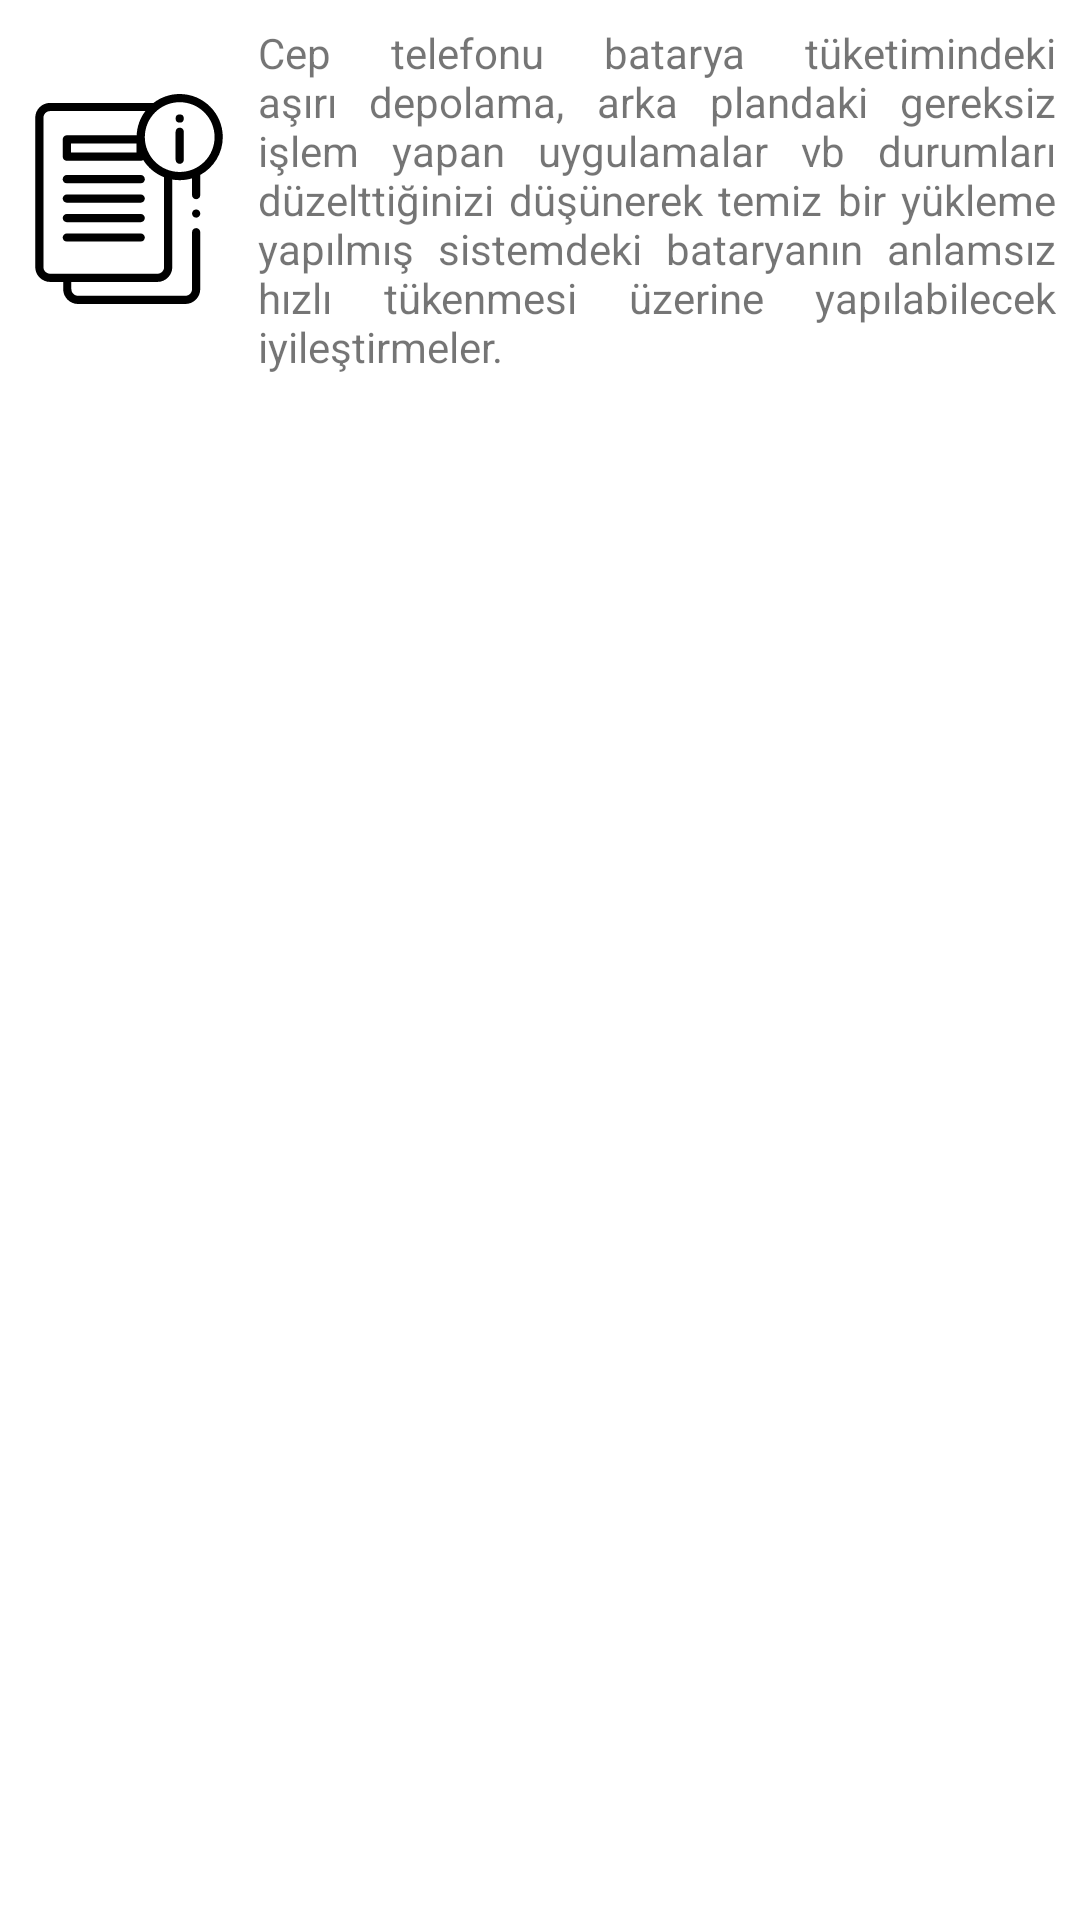

The Android layout XML behind this screen, and the referenced resources:
<!-- AndroidManifest.xml: application theme Theme.SaveBattery -->
<!-- res/layout/fragm_info.xml -->
<?xml version="1.0" encoding="utf-8"?>
<layout xmlns:android="http://schemas.android.com/apk/res/android"
    xmlns:app="http://schemas.android.com/apk/res-auto"
    xmlns:tools="http://schemas.android.com/tools">

    <data>

    </data>


    <androidx.constraintlayout.widget.ConstraintLayout
        android:layout_width="match_parent"
        android:layout_height="match_parent">

        <LinearLayout
            android:id="@+id/lyt_info"
            android:layout_width="match_parent"
            android:layout_height="wrap_content"
            android:orientation="horizontal"
            app:layout_constraintEnd_toEndOf="parent"
            app:layout_constraintStart_toStartOf="parent"
            app:layout_constraintTop_toTopOf="parent">

            <ImageView
                android:id="@+id/img_icon"
                android:layout_width="70dp"
                android:layout_height="70dp"
                android:layout_marginStart="8dp"
                android:layout_marginTop="8dp"
                android:layout_marginBottom="8dp"
                android:layout_gravity="center"
                android:src="@drawable/ic_file" />

            <TextView
                android:id="@+id/txt_info_description"
                android:layout_width="wrap_content"
                android:layout_height="wrap_content"
                android:layout_marginStart="8dp"
                android:layout_marginTop="8dp"
                android:layout_marginBottom="8dp"
                android:layout_marginEnd="8dp"
                android:layout_gravity="center"
                android:text="Cep telefonu batarya tüketimindeki aşırı depolama, arka plandaki gereksiz işlem yapan uygulamalar vb durumları düzelttiğinizi düşünerek temiz bir yükleme yapılmış sistemdeki bataryanın anlamsız hızlı tükenmesi üzerine yapılabilecek iyileştirmeler."
                android:justificationMode="inter_word"
                android:textSize="14sp" />


        </LinearLayout>

        <androidx.recyclerview.widget.RecyclerView
            android:id="@+id/recycler_info"
            android:layout_width="match_parent"
            android:layout_height="0dp"
            app:layout_constraintBottom_toBottomOf="parent"
            app:layout_constraintEnd_toEndOf="parent"
            app:layout_constraintStart_toStartOf="parent"
            app:layout_constraintTop_toBottomOf="@+id/lyt_info" />


    </androidx.constraintlayout.widget.ConstraintLayout>
</layout>
<!-- resources referenced by this layout -->
<resources>
  <!-- drawable ic_file: vector/xml drawable (drawable, 2917 chars, omitted) -->
  <style name="Theme.SaveBattery" parent="Theme.MaterialComponents.DayNight.NoActionBar">
          
          <item name="colorPrimary">@color/purple_500</item>
          <item name="colorPrimaryVariant">@color/purple_700</item>
          <item name="colorOnPrimary">@color/white</item>
          
          <item name="colorSecondary">@color/teal_200</item>
          <item name="colorSecondaryVariant">@color/teal_700</item>
          <item name="colorOnSecondary">@color/black</item>
          
          <item name="android:statusBarColor" tools:targetApi="l">?attr/colorPrimaryVariant</item>
          
      </style>
  <color name="purple_500">#FF6200EE</color>
  <color name="purple_700">#FF3700B3</color>
  <color name="white">#FFFFFFFF</color>
  <color name="teal_200">#FF03DAC5</color>
  <color name="teal_700">#FF018786</color>
  <color name="black">#FF000000</color>
</resources>
